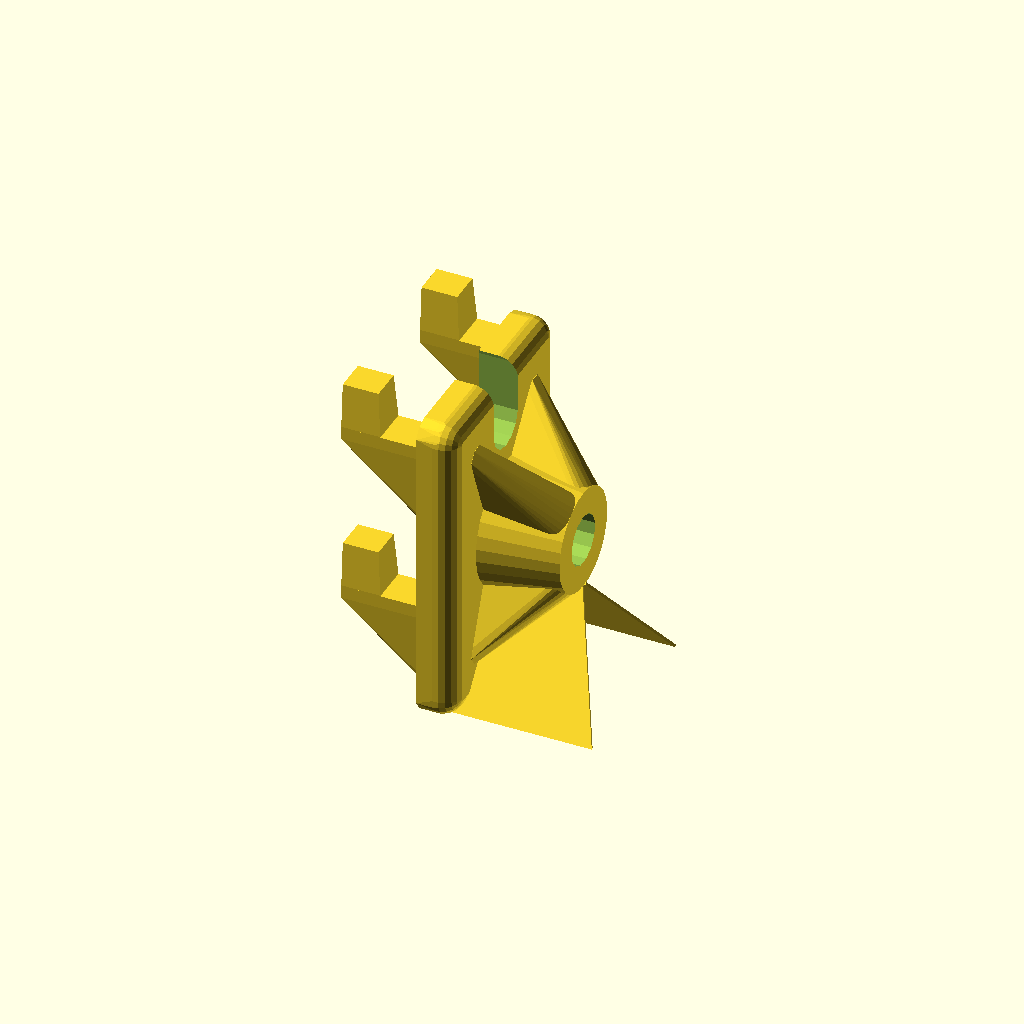
Cell 1: the model at its default parameters.
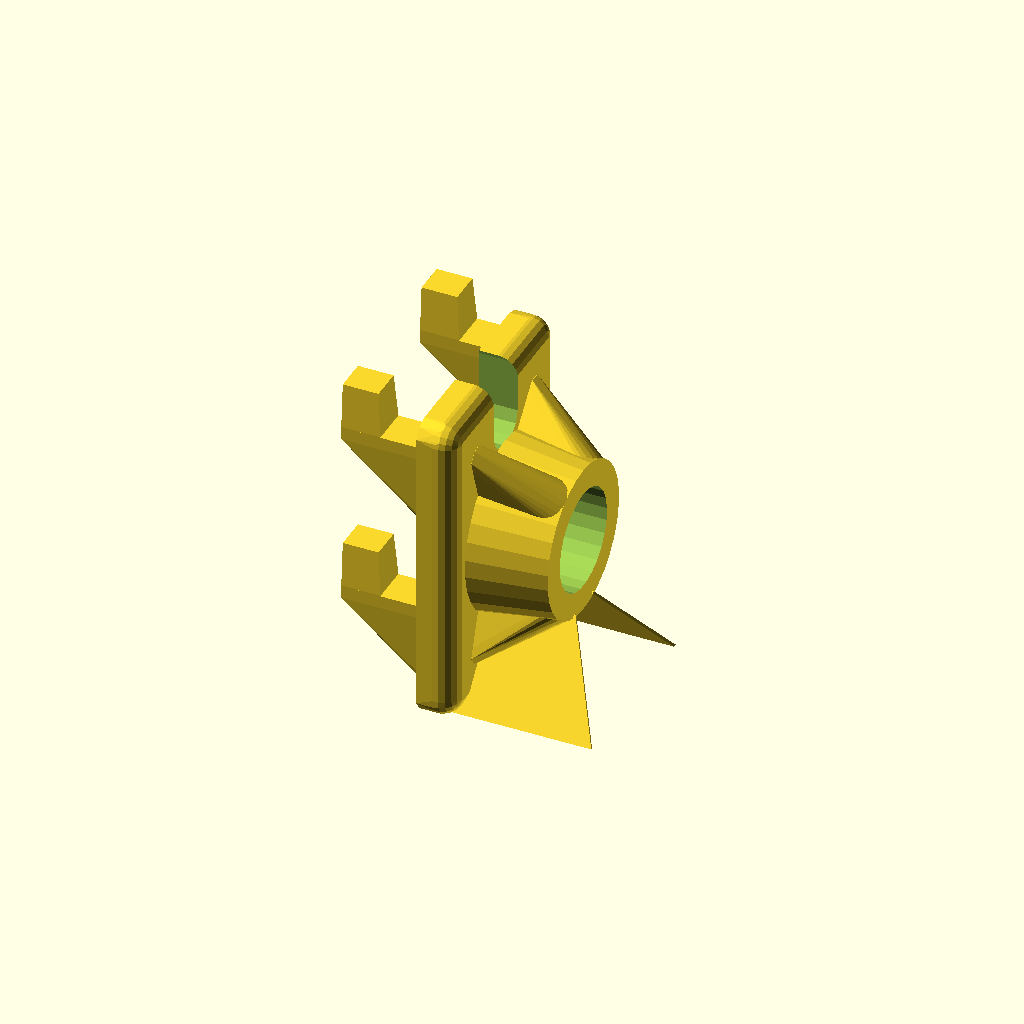
Cell 2: tube_d = 15.6 (everything else at default).
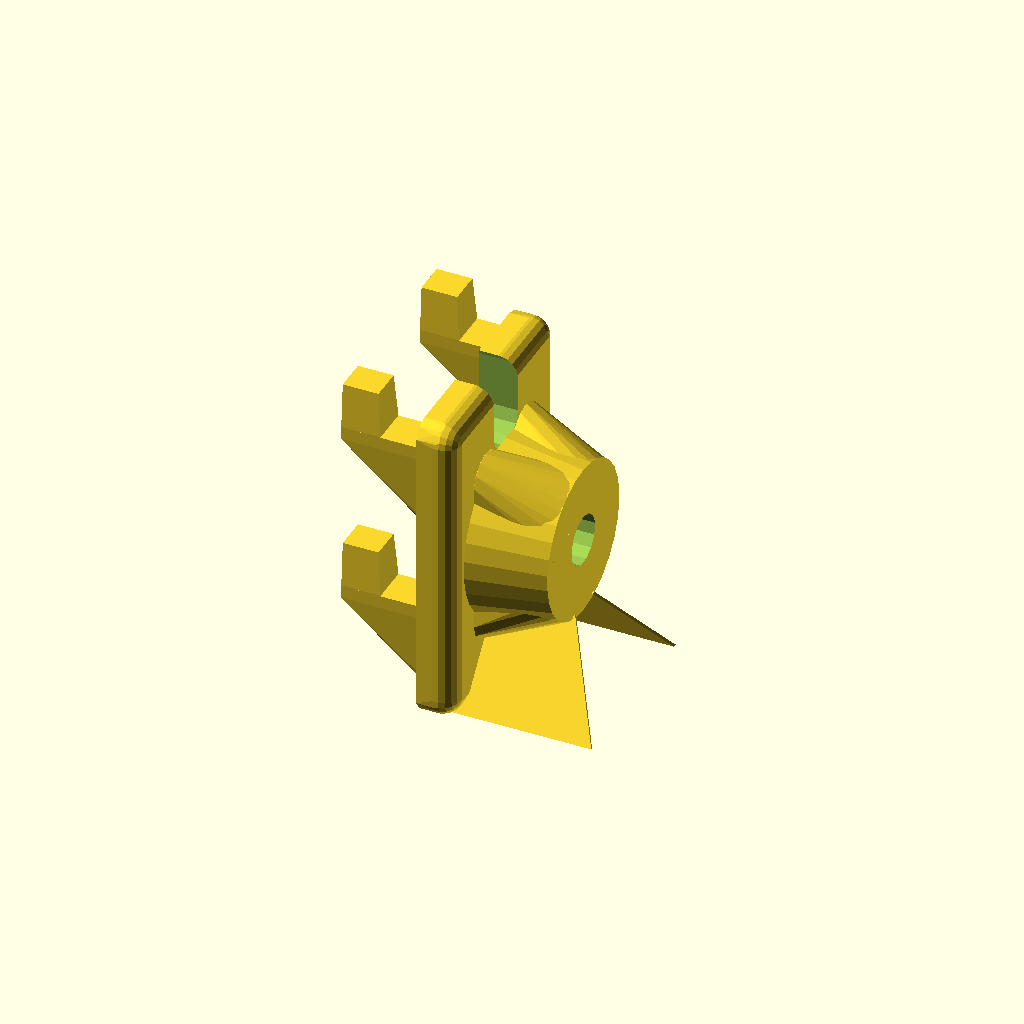
Cell 3: the same model with tube_wall_th = 8.
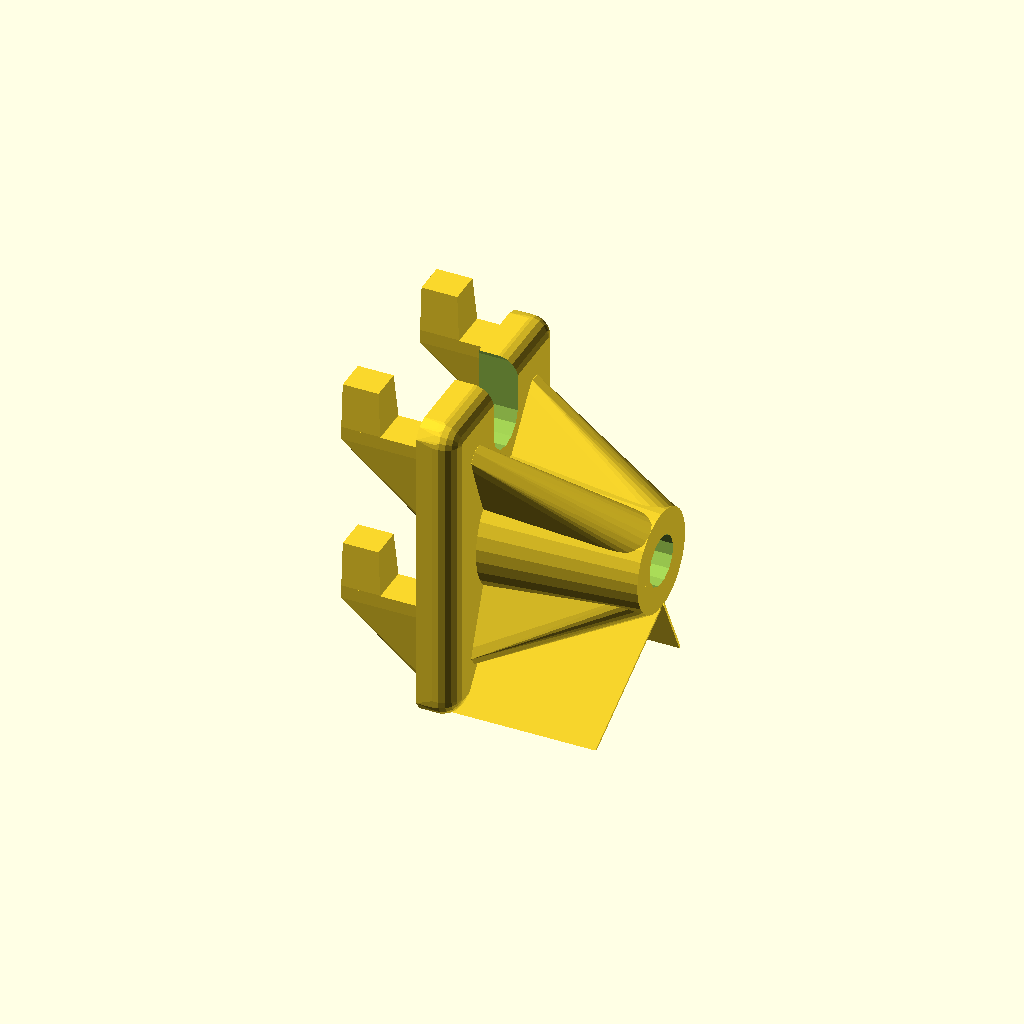
Cell 4: the same model with base_rod_len = 24.
All cells are drawn from one camera (rotation 55°, 0°, 25°, orthographic, colour scheme Cornfield), so only the parameter changes between them.
The OpenSCAD source (linux/system/library/openscad/0162_Minimalist_but_versatile_Ultimaker_spool_holder.scad):
// [FL_INDEX: keywords="openscad, 3d_parametric, Minimalist_but_versatile_Ultimaker_spool_holder, csg_solid" | COT="Parametric OpenSCAD design from 3DCodeverse"]
// Title: Minimalist but versatile Ultimaker spool holder

// internal diameter (make it tight)
tube_d=7.8;
// wall thickness around the rod
tube_wall_th=4;
// length of the wall around the rod
base_rod_len=12;
// nut diameter with enough freeplay
tube_nut_d=15;
// nut heigth with enough freeplay
tube_nut_h=6.7;

// optional support (zero to disable)
support_th=0.4;

/* [Hidden] */

tol=0.1+0;

hook_wall_th= 6+0;
hook_sx=12+0;
hook_dist_z=27+0;
hook_dist_y=26+0;
hook_tab_sz=14+0;
hook_notch_sx=6+0;
hook_notch_sz=5+2+0;
hook_notch_skew=0.5+0;

plate_additional_z= 8+0;

hook_plate_sy= hook_dist_y+hook_wall_th+2;
hook_plate_sz= hook_dist_z + hook_tab_sz + plate_additional_z;

module um_reel_hook_plate()
{
	module one_arm()
	{
		hull()
		{
			translate([-(hook_wall_th-1)/2,hook_wall_th/2,0])
				cylinder(r=(hook_wall_th-1)/2, h=tol, $fs=1);
			translate([0,0,hook_sx])
				cube([hook_sx, hook_wall_th, hook_tab_sz-hook_sx]);
		}

		// The notch
		translate([hook_sx-hook_notch_sx,0,hook_tab_sz])
		{
			hull()
			{
				cube([hook_notch_sx, hook_wall_th, tol]);
				translate([hook_notch_skew,hook_notch_skew,hook_notch_sz-tol])
					cube([hook_notch_sx-hook_notch_skew, hook_wall_th-hook_notch_skew*2, tol]);
			}
		}
	}

	// Hook body
	difference()
	{
		union()
		{
			// 4 hooks
			translate([hook_wall_th-tol,-hook_wall_th/2, plate_additional_z/2])
				for(z=[0,1])
					translate([0,0,z*hook_dist_z])
						for(y=[-1,+1])
							translate([0,y*hook_dist_y/2,0])
								one_arm();

			// Plate
			difference()
			{
				// Rounded main plate
				hull()
				{
					for(y=[-1,+1]) hull()
					{
						for(z=[0,+1])
						translate([0,y*(hook_plate_sy-hook_wall_th)/2, hook_wall_th/2+z*(hook_plate_sz-hook_wall_th)])
							rotate([0,90,0])
							{
								translate([0,0,hook_wall_th/2])
									sphere(r=hook_wall_th/2, $fs=1);
								translate([0,0,hook_wall_th/2])
									cylinder(r=hook_wall_th/2, h=hook_wall_th/2);
							}
					}
				}

				// Leave room for the nylock nuts (make it mountable!)
				translate([-tol,0,hook_plate_sz/2])
				for(z=[-1,+1]) scale([1,1,z])
					translate([0,0,hook_plate_sz/2])
				{
					rotate([0,90,0])
						hull()
					{
						cylinder(r=8/2, h=hook_wall_th+2*tol);
						translate([plate_additional_z,0,0])
							cylinder(r=8/2, h=hook_wall_th+2*tol);
					}
				}

			}

		}
	}
	
	// Rod mount
	translate([tol,0,hook_plate_sz/2]) rotate([0,-90,0])
	{
		cylinder(r1=min(tube_d/2,tube_nut_d/2)+tube_wall_th+2,r2=tube_d/2+tube_wall_th,h=base_rod_len);
		for(r=[30,-30,180-30,180+30]) rotate([0,0,r])
			hull()
			{
				translate([tube_d/2+tube_wall_th - tube_wall_th,0,0])
					cylinder(r=tube_wall_th,h=base_rod_len,$fs=1);
					
				translate([hook_plate_sz/2 - (tube_wall_th)*1.414,0,0])
					cylinder(r=tube_wall_th/2, h=tol);
			}
	}
}



rotate([0,0,180]) // for a better cooling when printer on an UM!!

difference()
{
	difference()
	{
		um_reel_hook_plate();
		translate([hook_wall_th+tol,0,hook_plate_sz/2])
			rotate([0,-90,0])
				cylinder(r=tube_d/2,h=base_rod_len+tube_d+2*tol);
	}
	translate([hook_wall_th - tube_nut_h - tol,0,hook_plate_sz/2])
		rotate([0,90,0])
			cylinder(r=tube_nut_d/2, h= tube_nut_h+2*tol, $fn=6);

}

// Make it printer friendly
if(support_th>0)
	intersection()
	{
		translate([-50,-50,0]) cube([100,100,100]);
		
		for(y=[-1,1]) scale([1,y,1]) translate([0,hook_plate_sy*0.4+0.96,-1]) rotate([38.3,0,0])
			translate([-hook_wall_th+tol,-support_th/2,0])
				hull()
				{
					cube([20+hook_wall_th,support_th,tol]);
					translate([0,0,hook_plate_sz/2 - tube_d/2 - tube_wall_th + 6])
						cube([base_rod_len+hook_wall_th,support_th,tol]);
				}
	}
Parameter table extracted from the source (name, type, default, range or options):
tube_d: number, default 7.8
tube_wall_th: number, default 4
base_rod_len: number, default 12
tube_nut_d: number, default 15
tube_nut_h: number, default 6.7
support_th: number, default 0.4
